Run: headless pygame with SDL's dummy video driver; simulated clock (each Clock.tick advances the game by its frame time, no real sleeping); random seed 0; keys injected as events and as key.get_pressed() state; no mouse input.
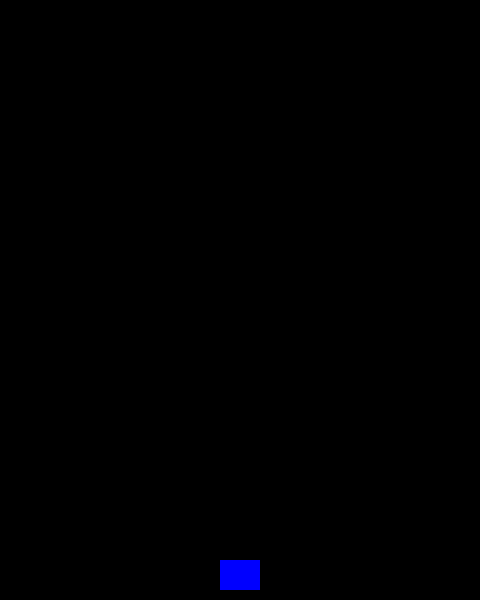
Frame 1 of 4 · flips 1–60 · no input
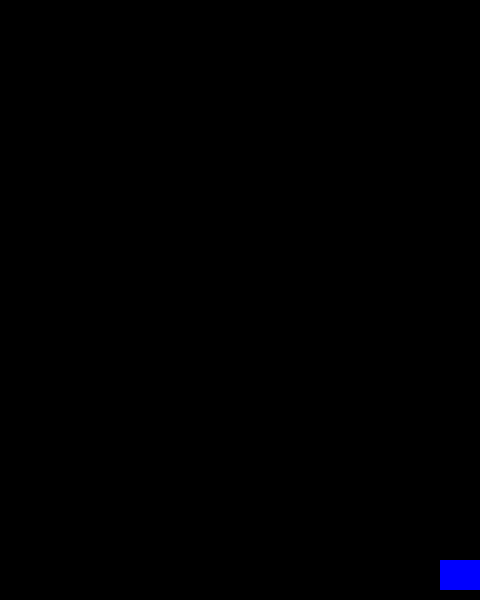
Frame 2 of 4 · flips 61–180 · tapped SPACE, RETURN · held RIGHT (→), D
Frame 3 of 4 · flips 181–300 · held DOWN (↓), S · screen unchanged from frame 2, image omitted
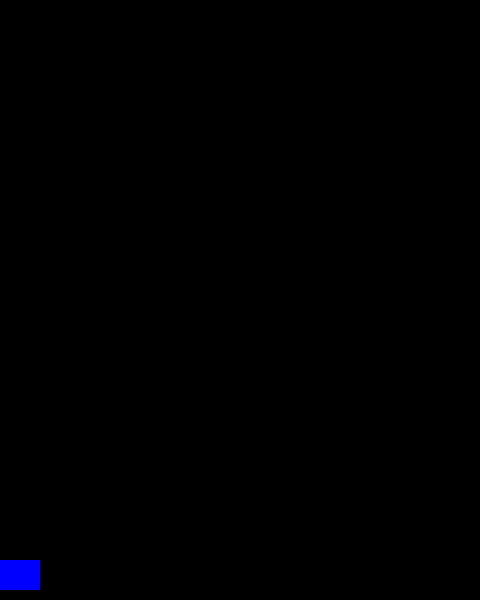
Frame 4 of 4 · flips 301–420 · held LEFT (←), A, UP (↑), W

The pygame program that drew these frames:

import pygame
import random
import sys

WIDTH, HEIGHT = 480, 600
FPS = 60

# Colors
WHITE = (255, 255, 255)
BLACK = (0, 0, 0)
RED = (255, 0, 0)
GREEN = (0, 255, 0)
BLUE = (0, 0, 255)

class Player(pygame.sprite.Sprite):
    def __init__(self):
        super().__init__()
        self.image = pygame.Surface((40, 30))
        self.image.fill(BLUE)
        self.rect = self.image.get_rect()
        self.rect.midbottom = (WIDTH // 2, HEIGHT - 10)
        self.speed_x = 0

    def update(self):
        self.speed_x = 0
        keys = pygame.key.get_pressed()
        if keys[pygame.K_LEFT] or keys[pygame.K_a]:
            self.speed_x = -5
        if keys[pygame.K_RIGHT] or keys[pygame.K_d]:
            self.speed_x = 5
        self.rect.x += self.speed_x
        if self.rect.left < 0:
            self.rect.left = 0
        if self.rect.right > WIDTH:
            self.rect.right = WIDTH

    def shoot(self, bullets_group):
        bullet = Bullet(self.rect.midtop)
        bullets_group.add(bullet)

class Bullet(pygame.sprite.Sprite):
    def __init__(self, position):
        super().__init__()
        self.image = pygame.Surface((5, 10))
        self.image.fill(WHITE)
        self.rect = self.image.get_rect(midbottom=position)
        self.speed_y = -10

    def update(self):
        self.rect.y += self.speed_y
        if self.rect.bottom < 0:
            self.kill()

class Enemy(pygame.sprite.Sprite):
    def __init__(self):
        super().__init__()
        self.image = pygame.Surface((30, 20))
        self.image.fill(RED)
        x = random.randint(0, WIDTH - self.image.get_width())
        self.rect = self.image.get_rect(topleft=(x, -20))
        self.speed_y = random.randint(1, 3)

    def update(self):
        self.rect.y += self.speed_y
        if self.rect.top > HEIGHT:
            self.kill()

def main():
    pygame.init()
    screen = pygame.display.set_mode((WIDTH, HEIGHT))
    pygame.display.set_caption("Simple Shooter")
    clock = pygame.time.Clock()

    all_sprites = pygame.sprite.Group()
    bullets = pygame.sprite.Group()
    enemies = pygame.sprite.Group()

    player = Player()
    all_sprites.add(player)

    score = 0
    enemy_spawn_event = pygame.USEREVENT + 1
    pygame.time.set_timer(enemy_spawn_event, 1000)

    running = True
    while running:
        clock.tick(FPS)
        for event in pygame.event.get():
            if event.type == pygame.QUIT:
                running = False
            elif event.type == pygame.KEYDOWN:
                if event.key == pygame.K_SPACE:
                    player.shoot(bullets)
            elif event.type == enemy_spawn_event:
                enemy = Enemy()
                all_sprites.add(enemy)
                enemies.add(enemy)

        all_sprites.update()
        bullets.update()

        # Collision detection
        hits = pygame.sprite.groupcollide(enemies, bullets, True, True)
        score += len(hits)

        if pygame.sprite.spritecollideany(player, enemies):
            running = False

        screen.fill(BLACK)
        all_sprites.draw(screen)
        bullets.draw(screen)
        pygame.display.flip()

    print("Final Score:", score)
    pygame.quit()
    sys.exit()

if __name__ == "__main__":
    main()
